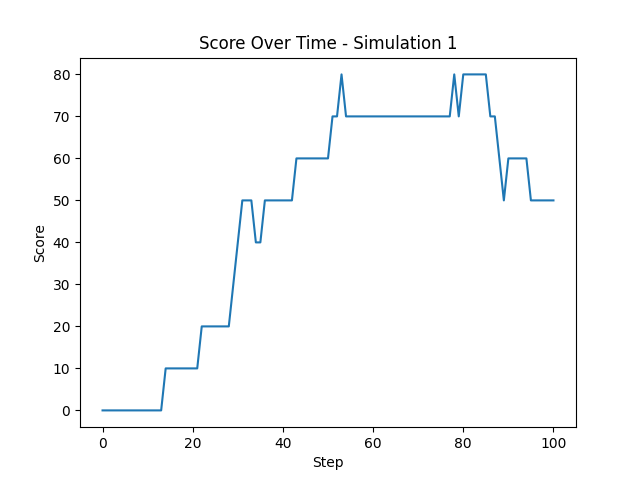

Values plotted in this chart, from the file beside it:
Step, Score
0, 0
1, 0
2, 0
3, 0
4, 0
5, 0
6, 0
7, 0
8, 0
9, 0
10, 0
11, 0
12, 0
13, 0
14, 10
15, 10
16, 10
17, 10
18, 10
19, 10
20, 10
21, 10
22, 20
23, 20
24, 20
25, 20
26, 20
27, 20
28, 20
29, 30
30, 40
31, 50
32, 50
33, 50
34, 40
35, 40
36, 50
37, 50
38, 50
39, 50
40, 50
41, 50
42, 50
43, 60
44, 60
45, 60
46, 60
47, 60
48, 60
49, 60
50, 60
51, 70
52, 70
53, 80
54, 70
55, 70
56, 70
57, 70
58, 70
59, 70
... 41 more rows
